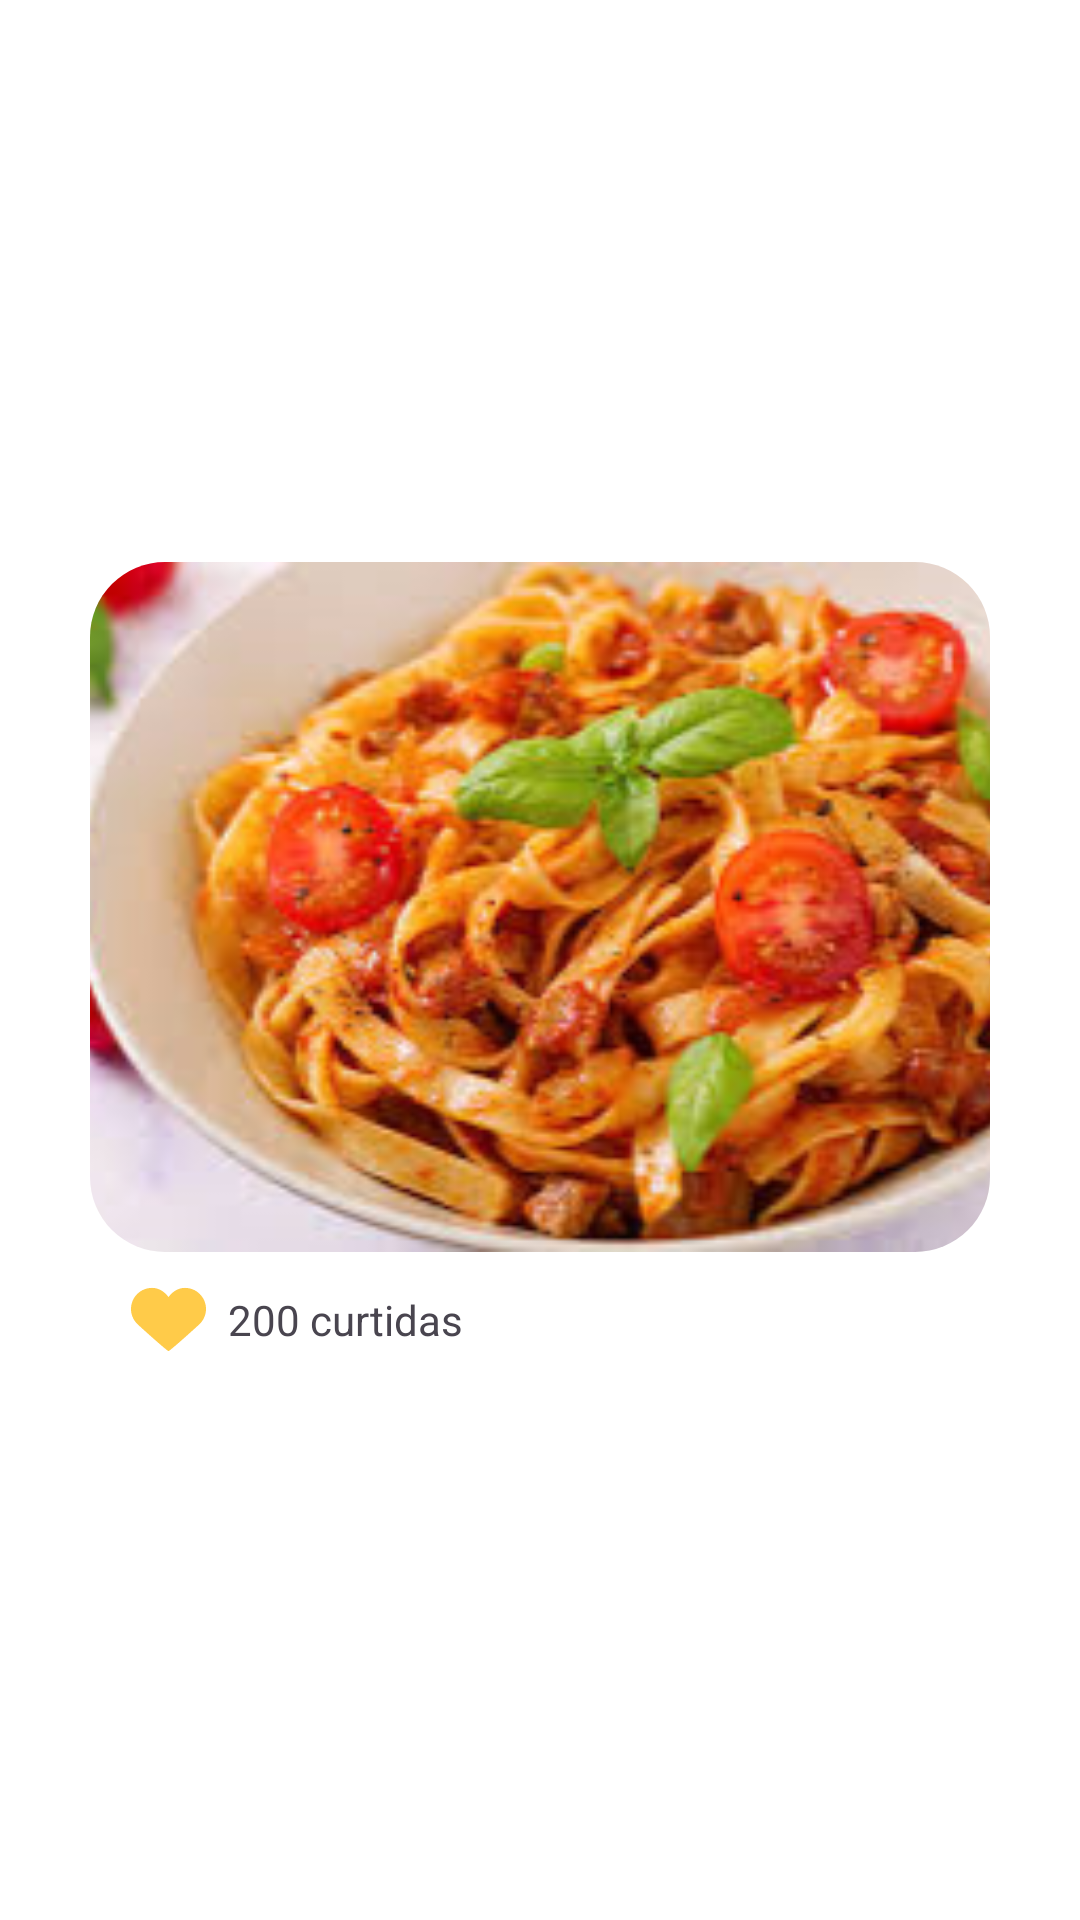

The Android layout XML behind this screen, and the referenced resources:
<!-- AndroidManifest.xml: application theme Theme.InstaCook -->
<!-- res/layout/post_feed.xml -->
<?xml version="1.0" encoding="utf-8"?>

<LinearLayout xmlns:android="http://schemas.android.com/apk/res/android"
    xmlns:app="http://schemas.android.com/apk/res-auto"
    android:id="@+id/linlay_feed"
    android:orientation="vertical"
    android:layout_width="match_parent"
    android:layout_height="wrap_content"
    android:background="@color/white"
    android:gravity="center_vertical"
    android:layout_marginTop="10dp"
    android:layout_marginBottom="10dp">

    <androidx.cardview.widget.CardView
        android:layout_width="match_parent"
        android:layout_height="230dp"
        android:layout_marginLeft="30dp"
        android:layout_marginRight="30dp"
        app:cardCornerRadius="25dp"
        app:cardElevation="0dp">

        <ImageView
            android:id="@+id/img_receita_feed"
            android:layout_width="match_parent"
            android:layout_height="match_parent"
            android:scaleType="centerCrop"
            app:srcCompat="@drawable/img_macarrao_bolonhesa01" />
    </androidx.cardview.widget.CardView>

    <LinearLayout
        android:layout_width="match_parent"
        android:layout_height="wrap_content"
        android:layout_marginLeft="40dp"
        android:layout_marginTop="10dp"
        android:layout_marginRight="40dp"
        android:layout_gravity="center_vertical"
        android:orientation="horizontal">

        <ImageView
            android:id="@+id/ic_like_feed"
            android:layout_width="wrap_content"
            android:layout_height="25dp"
            app:srcCompat="@drawable/ic_like"
            app:tint="@color/yellow" />

        <TextView
            android:id="@+id/tv_likes"
            android:layout_width="250dp"
            android:paddingStart="4dp"
            android:layout_height="wrap_content"
            android:layout_gravity="center_vertical"
            android:text="200 curtidas" />

        <ImageView
            android:id="@+id/imageView"
            android:layout_width="25dp"
            android:layout_height="25dp"
            app:srcCompat="@drawable/ic_comments"
            app:tint="@color/yellow"/>

        <ImageView
            android:id="@+id/ic_sve_home"
            android:layout_width="25dp"
            android:layout_height="25dp"
            android:layout_marginLeft="3dp"
            app:srcCompat="@drawable/ic_save"
            app:tint="@color/yellow" />

    </LinearLayout>

</LinearLayout>
<!-- resources referenced by this layout -->
<resources>
  <color name="white">#FFFFFFFF</color>
  <color name="yellow">#FFCB49</color>
  <!-- drawable ic_comments (drawable) -->
  <vector xmlns:android="http://schemas.android.com/apk/res/android"
      android:width="24dp"
      android:height="24dp"
      android:viewportWidth="24"
      android:viewportHeight="24">
    <path
        android:pathData="M12,2c5.523,0 10,4.477 10,10s-4.477,10 -10,10L4,22a2,2 0,0 1,-2 -2v-8C2,6.477 6.477,2 12,2ZM12,14L9,14a1,1 0,1 0,0 2h3a1,1 0,1 0,0 -2ZM15,10L9,10a1,1 0,0 0,-0.117 1.993L9,12h6a1,1 0,0 0,0.117 -1.993L15,10Z"
        android:fillColor="#09244B"
        android:fillType="nonZero"/>
  </vector>
  <!-- drawable ic_like (drawable) -->
  <vector xmlns:android="http://schemas.android.com/apk/res/android"
      android:width="32dp"
      android:height="32dp"
      android:viewportWidth="32"
      android:viewportHeight="32">
    <path
        android:fillColor="#FF000000"
        android:pathData="M14.708,15.847C14.252,14.864 14,13.742 14,12.5s0.252,-2.489 0.708,-3.659c0.455,-1.171 1.114,-2.266 1.929,-3.205c0.814,-0.938 1.784,-1.723 2.86,-2.271C20.574,2.814 21.758,2.5 23,2.5s2.426,0.252 3.503,0.707c1.077,0.456 2.046,1.115 2.86,1.929c0.813,0.814 1.474,1.784 1.929,2.861C31.749,9.073 32,10.258 32,11.5s-0.252,2.427 -0.708,3.503c-0.455,1.077 -1.114,2.047 -1.929,2.861C28.55,18.678 17.077,29.044 16,29.5l0,0l0,0C14.923,29.044 3.45,18.678 2.636,17.864c-0.814,-0.814 -1.473,-1.784 -1.929,-2.861C0.252,13.927 0,12.742 0,11.5s0.252,-2.427 0.707,-3.503C1.163,6.92 1.821,5.95 2.636,5.136C3.45,4.322 4.42,3.663 5.497,3.207C6.573,2.752 7.757,2.5 9,2.5s2.427,0.314 3.503,0.863c1.077,0.55 2.046,1.334 2.861,2.272c0.814,0.939 1.473,2.034 1.929,3.205C17.748,10.011 18,11.258 18,12.5s-0.252,2.364 -0.707,3.347c-0.456,0.983 -1.113,1.828 -1.929,2.518"/>
  </vector>
  <!-- drawable ic_save (drawable) -->
  <vector xmlns:android="http://schemas.android.com/apk/res/android"
      android:width="120dp"
      android:height="120dp"
      android:viewportWidth="120"
      android:viewportHeight="120">
    <path
        android:pathData="M86.6,103L60,83.5L33.4,103c-1.7,1.3 -4.2,0 -4.2,-2.1V19.5c0,-1.7 1.4,-3.1 3.1,-3.1h55.3c1.7,0 3.1,1.4 3.1,3.1v81.4C90.7,103.1 88.3,104.3 86.6,103z"
        android:fillColor="#E85B6C"/>
  </vector>
  <!-- drawable img_macarrao_bolonhesa01: png bitmap (drawable, 99198 bytes) -->
  <style name="Theme.InstaCook" parent="Base.Theme.InstaCook" />
  <style name="Base.Theme.InstaCook" parent="Theme.Material3.DayNight.NoActionBar">
          
      </style>
</resources>
